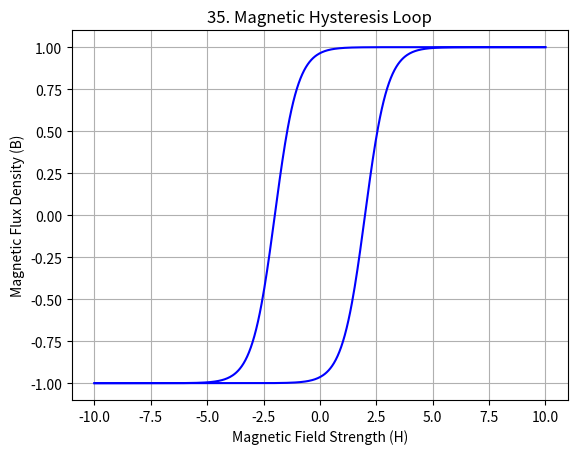

Reproduce this figure in Python.
%matplotlib inline
import numpy as np
import matplotlib.pyplot as plt

def main():
    H = np.linspace(-10, 10, 500)
    B_up = np.tanh(H + 2)
    B_down = np.tanh(H - 2)
    plt.plot(H, B_up, color='b', label='Magnetization')
    plt.plot(H, B_down, color='b')
    # connect the ends
    plt.plot([H[-1], H[-1]], [B_up[-1], B_down[-1]], color='b')
    plt.plot([H[0], H[0]], [B_up[0], B_down[0]], color='b')
    plt.xlabel('Magnetic Field Strength (H)')
    plt.ylabel('Magnetic Flux Density (B)')
    plt.title("35. Magnetic Hysteresis Loop")
    plt.grid(True)
    plt.show()

if __name__ == "__main__":
    main()
